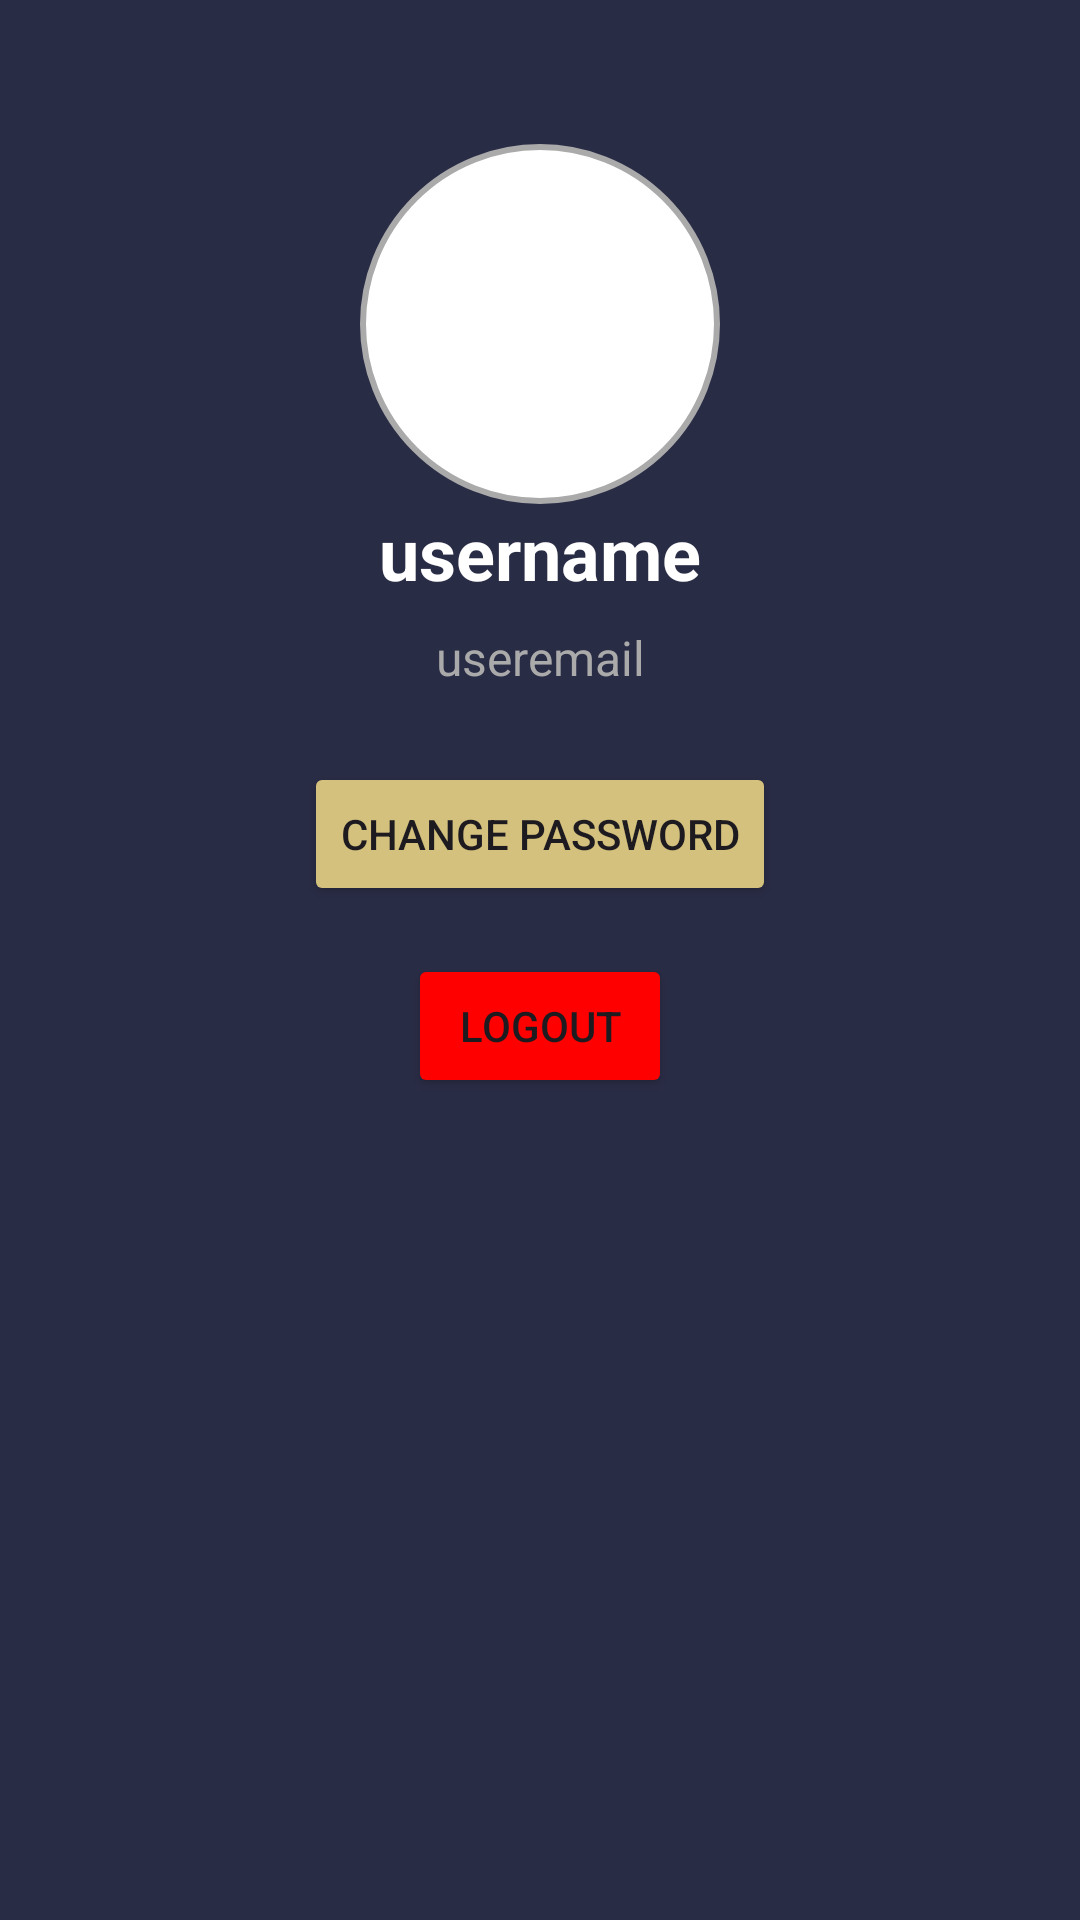

The Android layout XML behind this screen, and the referenced resources:
<!-- AndroidManifest.xml: application theme Theme.TarotReading -->
<!-- res/layout/activity_user_profile.xml -->
<?xml version="1.0" encoding="utf-8"?>
<androidx.constraintlayout.widget.ConstraintLayout xmlns:android="http://schemas.android.com/apk/res/android"
    xmlns:app="http://schemas.android.com/apk/res-auto"
    xmlns:tools="http://schemas.android.com/tools"
    android:id="@+id/main_layout"
    android:layout_width="match_parent"
    android:layout_height="match_parent"
    android:background="@color/background"
    android:padding="16dp"
    tools:context=".user.UserProfile">

    
    <ImageView
        android:id="@+id/profile_image"
        android:layout_width="120dp"
        android:layout_height="120dp"
        android:layout_marginTop="32dp"
        android:layout_marginBottom="16dp"
        android:scaleType="centerCrop"
        android:src="@drawable/default_value"
        android:contentDescription="User Profile Image"
        app:layout_constraintTop_toTopOf="parent"
        app:layout_constraintStart_toStartOf="parent"
        app:layout_constraintEnd_toEndOf="parent"
        android:background="@drawable/circle_shape" />

    
    <TextView
        android:id="@+id/user_name"
        android:layout_width="wrap_content"
        android:layout_height="wrap_content"
        android:text="username"
        android:textSize="24sp"
        android:textStyle="bold"
        android:textColor="@android:color/white"
        app:layout_constraintTop_toBottomOf="@id/profile_image"
        app:layout_constraintStart_toStartOf="parent"
        app:layout_constraintEnd_toEndOf="parent" />

    
    <TextView
        android:id="@+id/user_email"
        android:layout_width="wrap_content"
        android:layout_height="wrap_content"
        android:text="useremail"
        android:textSize="16sp"
        android:textColor="@android:color/darker_gray"
        app:layout_constraintTop_toBottomOf="@id/user_name"
        app:layout_constraintStart_toStartOf="parent"
        app:layout_constraintEnd_toEndOf="parent"
        android:layout_marginTop="8dp" />

    
    <Button
        android:id="@+id/change_password_button"
        android:layout_width="wrap_content"
        android:layout_height="wrap_content"
        android:text="Change Password"
        app:layout_constraintTop_toBottomOf="@id/user_email"
        app:layout_constraintStart_toStartOf="parent"
        app:layout_constraintEnd_toEndOf="parent"
        android:layout_marginTop="24dp" />

    










    
    <Button
        android:id="@+id/logout_button"
        android:layout_width="wrap_content"
        android:layout_height="wrap_content"
        android:text="Logout"
        app:layout_constraintTop_toBottomOf="@id/change_password_button"
        app:layout_constraintStart_toStartOf="parent"
        app:layout_constraintEnd_toEndOf="parent"
        android:layout_marginTop="16dp"
        android:backgroundTint="@color/red" />

    <ImageView
        android:id="@+id/home_button"
        android:layout_width="50dp"
        android:layout_height="50dp"
        android:src="@drawable/ic_home_foreground"
        app:layout_constraintTop_toBottomOf="@+id/logout_button"
        app:layout_constraintStart_toStartOf="parent"
        app:layout_constraintEnd_toEndOf="parent"
        android:layout_marginTop="16dp"
        app:tint="@color/primary" />



</androidx.constraintlayout.widget.ConstraintLayout>
<!-- resources referenced by this layout -->
<resources>
  <color name="background">#292C45</color>
  <color name="primary">#D4C17D</color>
  <color name="red">#FF0000</color>
  <!-- drawable circle_shape (drawable) -->
  <shape xmlns:android="http://schemas.android.com/apk/res/android"
      android:shape="oval">
      <solid android:color="#ffffff"/>
      <stroke android:width="2dp" android:color="@android:color/darker_gray"/>
  </shape>
  <style name="Theme.TarotReading" parent="Base.Theme.TarotReading" />
  <style name="Base.Theme.TarotReading" parent="Theme.Material3.DayNight.NoActionBar">
          
          
          <item name="colorPrimary">@color/primary</item>
          <item name="colorButtonNormal">@color/primary</item>
      </style>
</resources>
